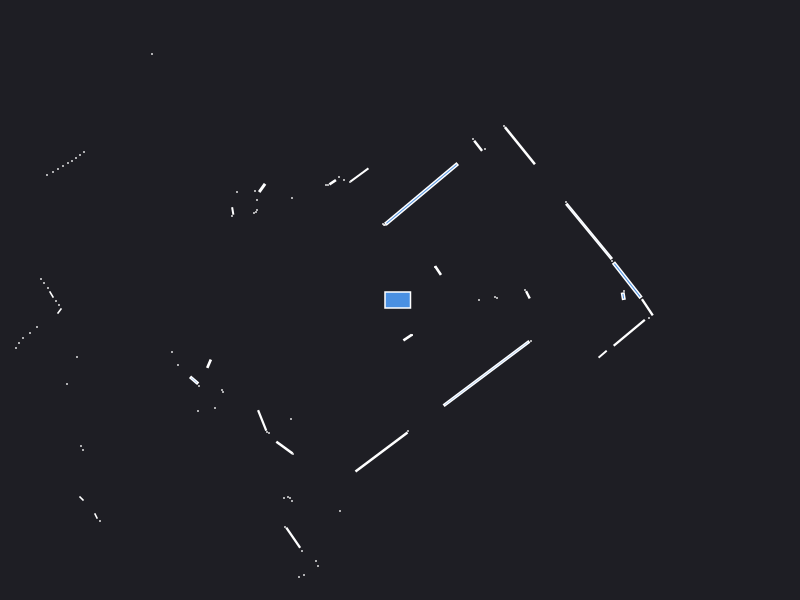

Source data for this figure (header and first rows):
0.000000	0.000000	0.049500
2.24	0.09	0.000441
2.233	0.03797	0.004566
1.279	0.052	0.004872
1.25	0.1	0.000441
0.79	0.000000	0.000441
0.97	0.02	0.000441
0.95	0.03	0.000441
2.273	0.1981	0.1163
2.12	0.39	0.000441
1.89	0.6862	0.2744
1.66	0.98	0.000441
0.38	0.295	0.008185
0.35	0.33	0.000441
1.199	1.543	0.123
1.04	1.74	0.000441
0.85	1.51	0.000441
0.7812	1.542	0.01132
0.73	1.61	0.000441
-0.12	0.77	0.000441
0.2155	1.06	0.4769
-0.15	0.75	0.000441
-0.16	0.75	0.000441
-0.17	0.76	0.000441
-0.4055	1.251	0.02814
-0.5	1.18	0.000441
-0.56	1.2	0.000441
-0.61	1.23	0.000441
-0.6735	1.178	0.005120
-0.72	1.15	0.000441
-0.74	1.15	0.000441
-2.91	4.18	0.000441
-3.74	5.12	0.000441
-3.8	5.07	0.000441
-3.86	5.02	0.000441
-3.92	4.97	0.000441
-3.98	4.92	0.000441
-4.04	4.88	0.000441
-4.1	4.83	0.000441
-4.17	4.78	0.000441
-4.34	4.63	0.000441
-4.4	4.58	0.000441
-2.48	2.46	0.000441
-1.08	1.02	0.000441
-1.379	1.121	0.008130
-1.45	1.09	0.000441
-1.43	1	0.000441
-1.63	1.08	0.000441
-1.43	0.9	0.000441
-1.44	0.88	0.000441
-1.46	0.87	0.000441
-1.673	0.8904	0.002817
-1.68	0.84	0.000441
-3.16	1.48	0.000441
-3.2	1.45	0.000441
-3.24	1.42	0.000441
-3.28	1.39	0.000441
-3.32	1.37	0.000441
-3.37	1.34	0.000441
-3.42	1.31	0.000441
-3.47	1.28	0.000441
... 73 more rows
